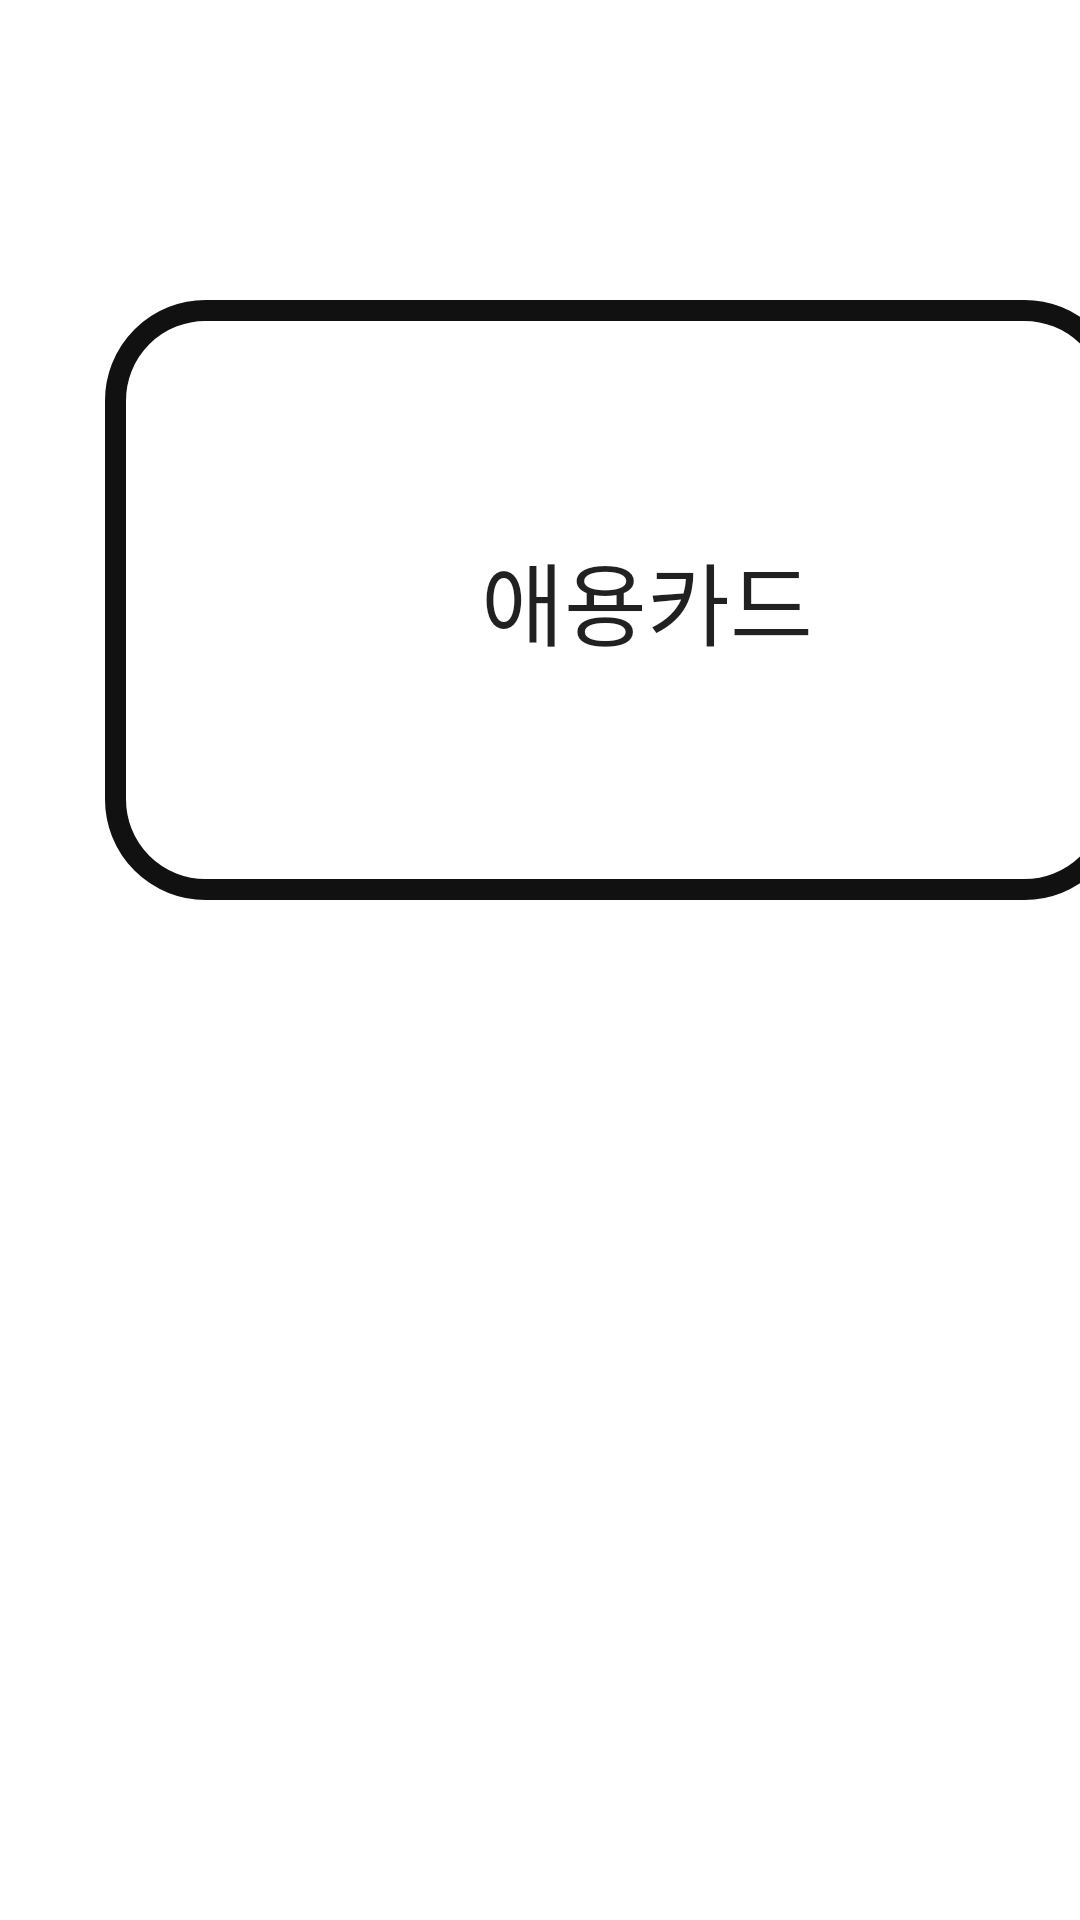

The Android layout XML behind this screen, and the referenced resources:
<!-- AndroidManifest.xml: application theme Theme.EcoCourage -->
<!-- res/layout/fragment_aeyoungcard.xml -->
<?xml version="1.0" encoding="utf-8"?>
<LinearLayout xmlns:android="http://schemas.android.com/apk/res/android"
    xmlns:app="http://schemas.android.com/apk/res-auto"
    xmlns:tools="http://schemas.android.com/tools"
    android:layout_width="match_parent"
    android:layout_height="wrap_content">

    //애용카드버튼
    <androidx.appcompat.widget.AppCompatButton
        android:id="@+id/aeyoung_aeyoungcard"
        android:layout_width="340dp"
        android:layout_height="200dp"
        android:layout_marginLeft="35dp"
        android:layout_marginTop="100dp"
        android:paddingRight="30dp"
        android:drawableRight="@drawable/aeyoungcardicon"
        android:text="       애용카드"
        android:textSize="30dp"
        android:background="@drawable/buttonshape"
        />

</LinearLayout>
<!-- resources referenced by this layout -->
<resources>
  <!-- drawable aeyoungcardicon (drawable) -->
  <?xml version="1.0" encoding="utf-8"?>
  <layer-list xmlns:android="http://schemas.android.com/apk/res/android">
      <item android:drawable="@drawable/aeyoung"
          android:width="60dp"
          android:height="60dp" />
  </layer-list>
  <!-- drawable buttonshape (drawable) -->
  <?xml version="1.0" encoding="utf-8"?>
  <shape xmlns:android="http://schemas.android.com/apk/res/android" >
  
  
      <solid android:color="#fff" /> //배경색
  
      <stroke
          android:width="7dp"
          android:color="#111" /> //선색
      <corners
          android:topLeftRadius="30dp"
          android:topRightRadius="30dp"
          android:bottomLeftRadius="30dp"
          android:bottomRightRadius="30dp"  /> // 선 휘는각도
  
      />
  
  </shape>
  <style name="Theme.EcoCourage" parent="Theme.MaterialComponents.DayNight.DarkActionBar">
          
          <item name="colorPrimary">@color/purple_500</item>
          <item name="colorPrimaryVariant">@color/purple_700</item>
          <item name="colorOnPrimary">@color/white</item>
          
          <item name="colorSecondary">@color/teal_200</item>
          <item name="colorSecondaryVariant">@color/teal_700</item>
          <item name="colorOnSecondary">@color/black</item>
          
          <item name="android:statusBarColor" tools:targetApi="l">?attr/colorPrimaryVariant</item>
          
      </style>
  <!-- not gathered from this repository: default colours our renderer supplied (Android Studio template values) -->
  <color name="purple_500">#FF6200EE</color>
  <color name="purple_700">#FF3700B3</color>
  <color name="teal_200">#FF03DAC5</color>
  <color name="teal_700">#FF018786</color>
  <color name="black">#FF000000</color>
  <color name="white">#FFFFFFFF</color>
</resources>
